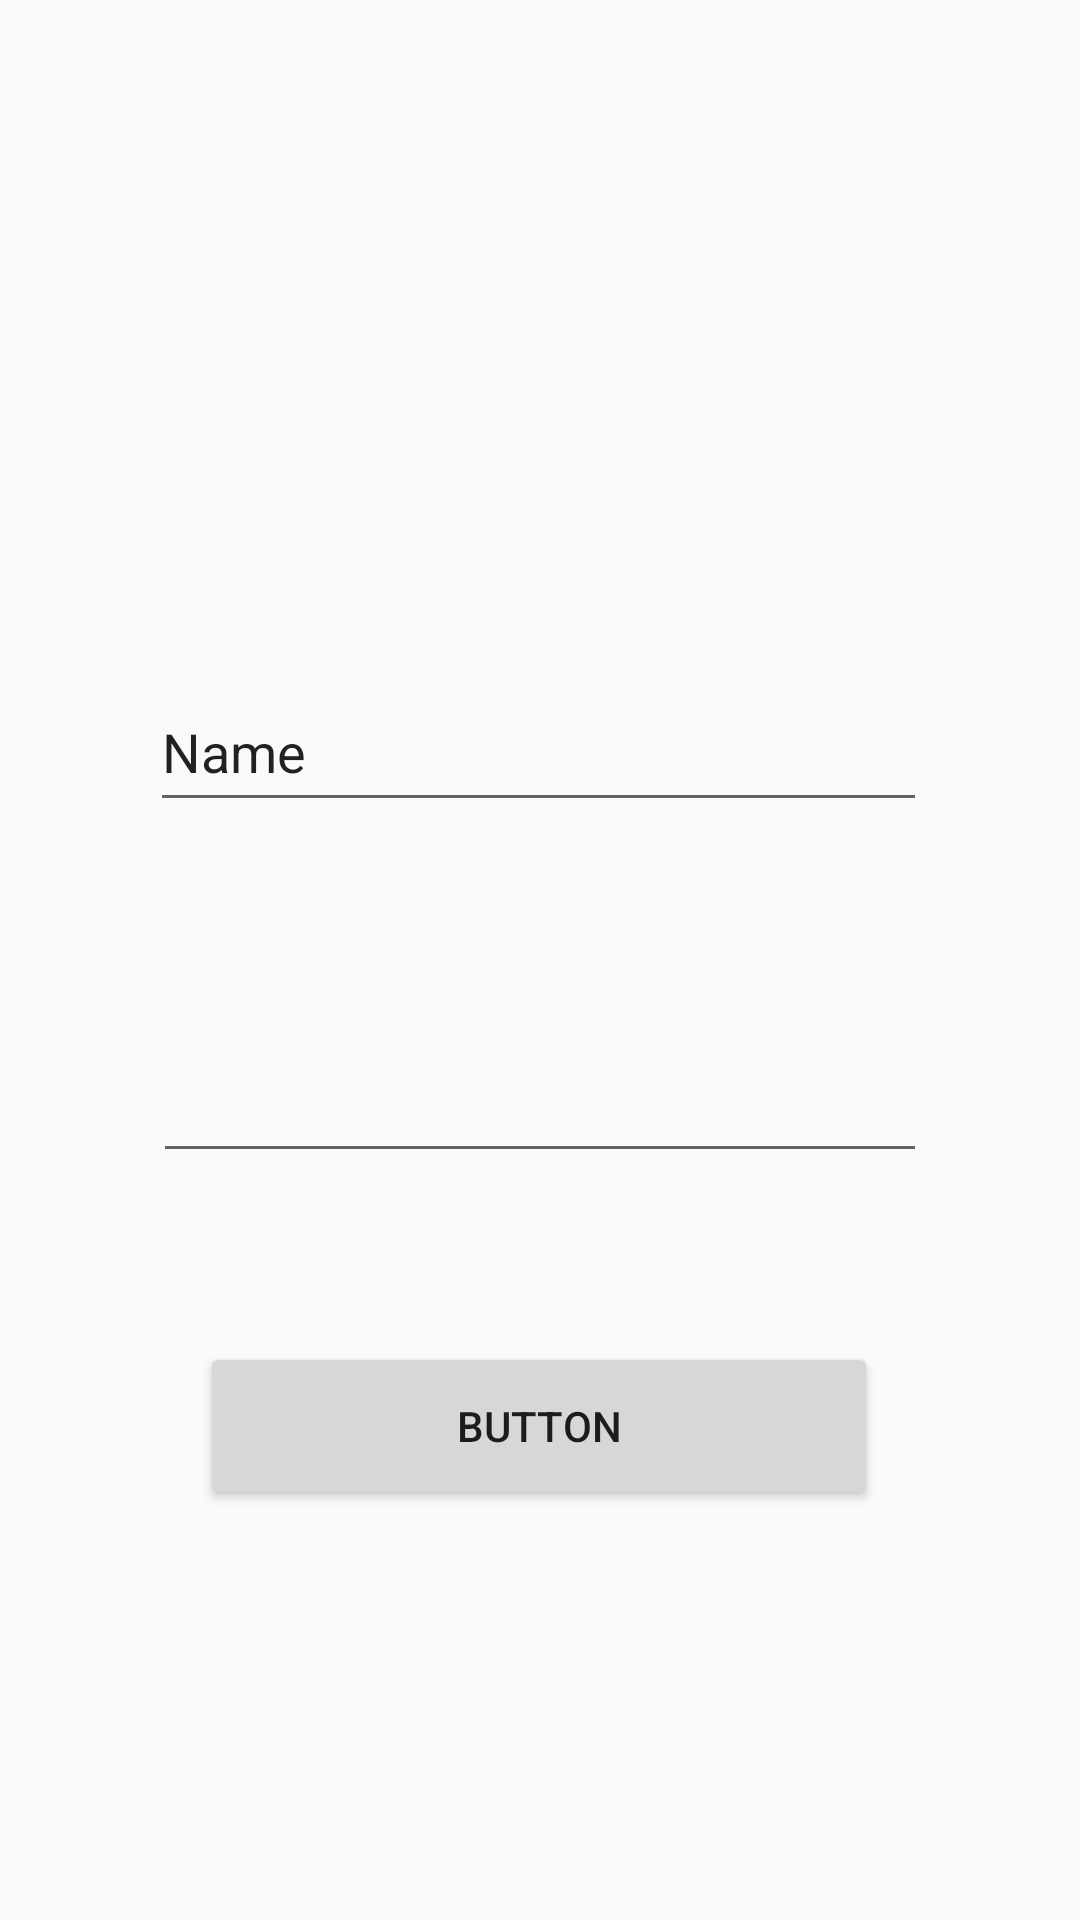

The Android layout XML behind this screen, and the referenced resources:
<!-- AndroidManifest.xml: application theme Theme.Resto -->
<!-- res/layout/activity_login.xml -->
<?xml version="1.0" encoding="utf-8"?>
<androidx.constraintlayout.widget.ConstraintLayout
    xmlns:android="http://schemas.android.com/apk/res/android"
    xmlns:tools="http://schemas.android.com/tools"
    xmlns:app="http://schemas.android.com/apk/res-auto"
    android:layout_width="match_parent"
    android:layout_height="match_parent"
    tools:context=".Login">

  <Button
      android:id="@+id/btnLogin"
      android:layout_width="226dp"
      android:layout_height="56dp"
      android:text="Button"
      app:layout_constraintBottom_toBottomOf="parent"
      app:layout_constraintEnd_toEndOf="parent"
      app:layout_constraintHorizontal_bias="0.497"
      app:layout_constraintStart_toStartOf="parent"
      app:layout_constraintTop_toBottomOf="@+id/txtPassword"
      app:layout_constraintVertical_bias="0.292" />

  <EditText
      android:id="@+id/txtUserName"
      android:layout_width="259dp"
      android:layout_height="50dp"
      android:layout_marginTop="224dp"
      android:ems="10"
      android:inputType="text"
      android:text="Name"
      app:layout_constraintEnd_toEndOf="parent"
      app:layout_constraintHorizontal_bias="0.495"
      app:layout_constraintStart_toStartOf="parent"
      app:layout_constraintTop_toTopOf="parent" />

  <EditText
      android:id="@+id/txtPassword"
      android:layout_width="258dp"
      android:layout_height="45dp"
      android:layout_marginTop="72dp"
      android:ems="10"
      android:inputType="textPassword"
      app:layout_constraintEnd_toEndOf="parent"
      app:layout_constraintStart_toStartOf="parent"
      app:layout_constraintTop_toBottomOf="@+id/txtUserName" />
</androidx.constraintlayout.widget.ConstraintLayout>
<!-- resources referenced by this layout -->
<resources>
  <style name="Theme.Resto" parent="Base.Theme.Resto" />
  <style name="Base.Theme.Resto" parent="Theme.AppCompat.DayNight.NoActionBar">
          
          
      </style>
</resources>
